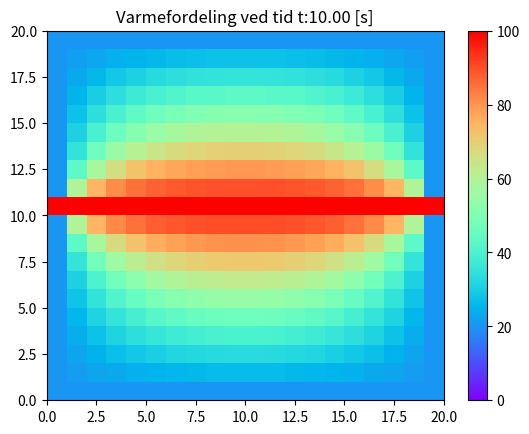

Here is the Python script that generated this plot:
"""
[redacted]
"""
import numpy as np
import matplotlib.pyplot as plt


k = 100 #diffusiviteten -> hvor effektiv varmespredningen er
nodes = 20 #antall noder
length = 100 #størrelse på grid
time = 10 #aniimasjonens tidsforløp
dx = length/nodes
dy = length/nodes

# tidssteget for simuleringen. NB! følger kravene for numerisk stabilitet
dt = min(dx**2 / (4*k), dy**2 / (4*k)) 

current_temp = np.zeros((nodes, nodes)) +20 #initialiserer et rutenett på 20 grader
current_temp[10,:] = 100 #Setter en "stang" i midten til 100 grader

#visualisering
fig, axis = plt.subplots()
pcm = axis.pcolormesh(current_temp, cmap = plt.cm.rainbow, vmin=0, vmax=100)
plt.colorbar(pcm, ax=axis)

#Simulasjon
counter = 0
while counter < time:
    #kopierer temperaturen fra forrige tidssteg
    previous_temp = current_temp.copy()
    for i in range(1, nodes -1):

        for j in range(1, nodes -1):
            #Forward Time-Centered Space metoden
            #d^2T /(dx**2)
            dd_ux = (previous_temp[i-1,j] - 2*previous_temp[i,j] + previous_temp[i+1,j])/dx**2
            #d^2T /(dy**2)
            dd_uy = (previous_temp[i,j-1] - 2*previous_temp[i,j] + previous_temp[i,j+1])/dy**2
            current_temp[i,j] = dt * k * (dd_ux + dd_uy) + previous_temp[i,j]
            current_temp[10,:] = 100 #holder den midterste stangen ved konstant 100 grader
    counter += dt
    
    pcm.set_array(current_temp) #oppdaterer varmefordelingen
    axis.set_title("Varmefordeling ved tid t:{:.2f} [s]".format(counter))
    plt.pause(0.01) #pauser for å bedre visualiseringen
plt.show()